pico-8 play session: hold → + tap 🅾

[t = 1 s] hold → ~1s, tap 🅾 ~2×
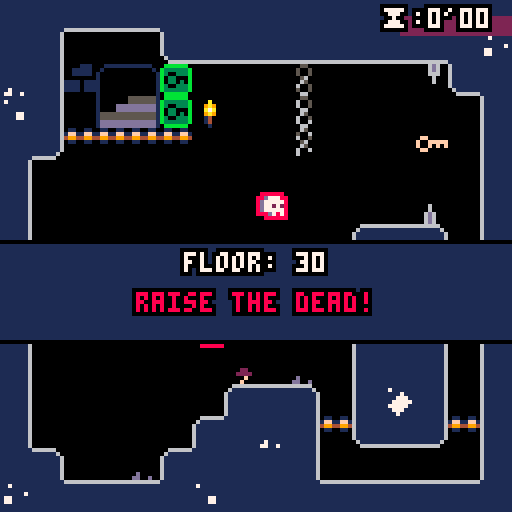
[t = 4 s] hold → ~4s, tap 🅾 ~7×
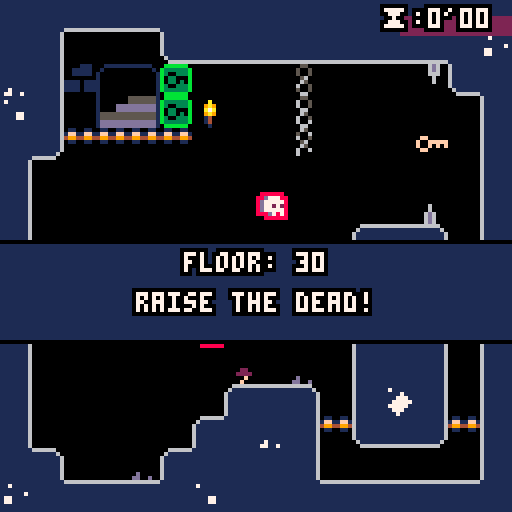

pico-8 cartridge
version 16
__lua__
--raise the dead
--v0.2

--written by joshua stimpert https://secretbunta.itch.io/ -  https://github.com/jstimpert0430;

--project based upon --
--advanced micro platformer
--by @matthughson

--and

--advanced particle library
-- by viza https://www.lexaloffle.com/bbs/?tid=1920


--log
printh("\n\n-------\n-start-\n-------")

--config
--------------------------------
ticks = 0
--sfx
snd=
{
	jump=1,
	stomp=2,
	land =3,
	key =4,
	death =5,
	respawn=6,
	nextroom=7,
	start=8,
}

--music tracks
mus=
{

}

gameworld=
{
	versionnumber = "0.2",
	levelover = true,
	startpoint_x = 20,
	startpoint_y = 80,
	c_min_x = 0,
	c_min_y = 0,
	c_max_x = 64,
	c_max_y = 64,
	levelname = 'the crypt',
	levelkeyloc_x = 0,
	levelkeyloc_y = 0,
	currentlevel = 30,
	deaths = 0,
	phase = 2,
	minutes = 0,
	seconds = 0,
	pauseminutes = 0,
	pauseseconds = 0,
	textcolor = 7,
	flashingenabled = false,
	fallingthroughwood = false,
	starting = false,
}

levelcatalog={
}

--particle library
--------------------------------
function deleteallps()
	for ps in all(particle_systems) do
		del(particle_systems, ps)
	end
end

function sparks_demo()
	make_sparks_ps(rnd(107)+10,rnd(107)+10)
end

function make_sparks_ps(ex,ey)
	local ps = make_psystem(0.6,1, 2,3,0.5,0.5)
				--local newcolor = rnd(15)

	add(ps.emittimers,
		{
			timerfunc = emittimer_burst,
			params = { num = 1}
		}
	)
	add(ps.emitters,
		{
			emitfunc = emitter_point,
			params = { x = ex, y = ey, minstartvx = -1.5, maxstartvx = 1.5, minstartvy = -3, maxstartvy=-2 }
		}
	)
	add(ps.drawfuncs,
		{
			drawfunc = draw_ps_fillcirc,
			params = { colors = {2,2,2,13,13,13} }
		}
	)
	add(ps.affectors,
		{
			affectfunc = affect_force,
			params = { fx = 0, fy = 0.15 }
		}
	)
end

function make_sparks_small_ps(ex,ey)
	local ps = make_psystem(1,2, 1,2,1,3)

	add(ps.emittimers,
		{
			timerfunc = emittimer_burst,
			params = { num = 3}
		}
	)
	add(ps.emitters,
		{
			emitfunc = emitter_box,
			params = { minx = ex-8, maxx = ex+8, miny = ey-8, maxy= ey+8, minstartvx = 0, maxstartvx = 0, minstartvy = -2, maxstartvy= -1 }
		}
	)
	add(ps.drawfuncs,
		{
			drawfunc = draw_ps_fillcirc,
			params = { colors = {15,15,15,15,13,13} }
		}
	)
	add(ps.affectors,
		{
			affectfunc = affect_forcezone,
			params = { fx = -0.2, fy = 0.0, zoneminx = 32, zonemaxx = 127, zoneminy = 64, zonemaxy = 100 }
		}
	)
	add(ps.affectors,
		{
			affectfunc = affect_forcezone,
			params = { fx = 0.2, fy = 0.0, zoneminx = 0, zonemaxx = 64, zoneminy = 30, zonemaxy = 70 }
		}
	)
end


function make_smoke_ps(ex,ey)
	local ps = make_psystem(0.2,0.4, 0.5,1,1,2)

	add(ps.emittimers,
		{
			timerfunc = emittimer_burst,
			params = {num = 1}
		}
	)
	add(ps.emitters,
		{
			emitfunc = emitter_box,
			params = { minx = ex-4, maxx = ex+4, miny = ey, maxy= ey+2, minstartvx = 0, maxstartvx = 0, minstartvy = 0, maxstartvy=0 }
		}
	)
	add(ps.drawfuncs,
		{
			drawfunc = draw_ps_fillcirc,
			params = { colors = {7,7,13} }
		}
	)
	add(ps.affectors,
		{
			affectfunc = affect_force,
			params = { fx = 0.0, fy = -0.02 }
		}
	)
end

function make_starfield_ps()
	local ps = make_psystem(4,6, 1,2,0.5,0.5)
	ps.autoremove = false
	add(ps.emittimers,
		{
			timerfunc = emittimer_constant,
			params = {nextemittime = time(), speed = 0.01}
		}
	)
	add(ps.emitters,
		{
			emitfunc = emitter_box,
			params = { minx = 125, maxx = 127, miny = 0, maxy= 127, minstartvx = -2.0, maxstartvx = -0.5, minstartvy = 0, maxstartvy=0 }
		}
	)
	add(ps.drawfuncs,
		{
			drawfunc = draw_ps_pixel,
			params = { colors = {7,6,7,6,7,6,6,7,6,7,7,6,6,7} }
		}
	)
end

particle_systems = {}

function make_psystem(minlife, maxlife, minstartsize, maxstartsize, minendsize, maxendsize)
	local ps = {}
	-- global particle system params
	ps.autoremove = true

	ps.minlife = minlife
	ps.maxlife = maxlife

	ps.minstartsize = minstartsize
	ps.maxstartsize = maxstartsize
	ps.minendsize = minendsize
	ps.maxendsize = maxendsize

	-- container for the particles
	ps.particles = {}

	-- emittimers dictate when a particle should start
	-- they called every frame, and call emit_particle when they see fit
	-- they should return false if no longer need to be updated
	ps.emittimers = {}

	-- emitters must initialize p.x, p.y, p.vx, p.vy
	ps.emitters = {}

	-- every ps needs a drawfunc
	ps.drawfuncs = {}

	-- affectors affect the movement of the particles
	ps.affectors = {}

	add(particle_systems, ps)

	return ps
end

function update_psystems()
	local timenow = time()
	for ps in all(particle_systems) do
		update_ps(ps, timenow)
	end
end

function update_ps(ps, timenow)
	for et in all(ps.emittimers) do
		local keep = et.timerfunc(ps, et.params)
		if (keep==false) then
			del(ps.emittimers, et)
		end
	end

	for p in all(ps.particles) do
		p.phase = (timenow-p.starttime)/(p.deathtime-p.starttime)

		for a in all(ps.affectors) do
			a.affectfunc(p, a.params)
		end

		p.x += p.vx
		p.y += p.vy

		local dead = false
		if (p.x<0 or p.x>999 or p.y<0 or p.y>999) then
			dead = true
		end

		if (timenow>=p.deathtime) then
			dead = true
		end

		if (dead==true) then
			del(ps.particles, p)
		end
	end

	if (ps.autoremove==true and count(ps.particles)<=0) then
		del(particle_systems, ps)
	end
end

function draw_ps(ps, params)
	for df in all(ps.drawfuncs) do
		df.drawfunc(ps, df.params)
	end
end

function emittimer_burst(ps, params)
	for i=1,params.num do
		emit_particle(ps)
	end
	return false
end

function emittimer_constant(ps, params)
	if (params.nextemittime<=time()) then
		emit_particle(ps)
		params.nextemittime += params.speed
	end
	return true
end

function emit_particle(psystem)
	local p = {}

	local e = psystem.emitters[flr(rnd(#(psystem.emitters)))+1]
	e.emitfunc(p, e.params)

	p.phase = 0
	p.starttime = time()
	p.deathtime = time()+rnd(psystem.maxlife-psystem.minlife)+psystem.minlife

	p.startsize = rnd(psystem.maxstartsize-psystem.minstartsize)+psystem.minstartsize
	p.endsize = rnd(psystem.maxendsize-psystem.minendsize)+psystem.minendsize

	add(psystem.particles, p)
end

function emitter_point(p, params)
	p.x = params.x
	p.y = params.y

	p.vx = rnd(params.maxstartvx-params.minstartvx)+params.minstartvx
	p.vy = rnd(params.maxstartvy-params.minstartvy)+params.minstartvy
end

function emitter_box(p, params)
	p.x = rnd(params.maxx-params.minx)+params.minx
	p.y = rnd(params.maxy-params.miny)+params.miny

	p.vx = rnd(params.maxstartvx-params.minstartvx)+params.minstartvx
	p.vy = rnd(params.maxstartvy-params.minstartvy)+params.minstartvy
end

function affect_force(p, params)
	p.vx += params.fx
	p.vy += params.fy
end

function affect_forcezone(p, params)
	if (p.x>=params.zoneminx and p.x<=params.zonemaxx and p.y>=params.zoneminy and p.y<=params.zonemaxy) then
		p.vx += params.fx
		p.vy += params.fy
	end
end

function affect_stopzone(p, params)
	if (p.x>=params.zoneminx and p.x<=params.zonemaxx and p.y>=params.zoneminy and p.y<=params.zonemaxy) then
		p.vx = 0
		p.vy = 0
	end
end

function affect_bouncezone(p, params)
	if (p.x>=params.zoneminx and p.x<=params.zonemaxx and p.y>=params.zoneminy and p.y<=params.zonemaxy) then
		p.vx = -p.vx*params.damping
		p.vy = -p.vy*params.damping
	end
end

function affect_attract(p, params)
	if (abs(p.x-params.x)+abs(p.y-params.y)<params.mradius) then
		p.vx += (p.x-params.x)*params.strength
		p.vy += (p.y-params.y)*params.strength
	end
end

function affect_orbit(p, params)
	params.phase += params.speed
	p.x += sin(params.phase)*params.xstrength
	p.y += cos(params.phase)*params.ystrength
end

function draw_ps_fillcirc(ps, params)
	for p in all(ps.particles) do
		c = flr(p.phase*count(params.colors))+1
		r = (1-p.phase)*p.startsize+p.phase*p.endsize
		circfill(p.x,p.y,r,params.colors[c])
	end
end

function draw_ps_pixel(ps, params)
	for p in all(ps.particles) do
		c = flr(p.phase*count(params.colors))+1
		pset(p.x,p.y,params.colors[c])
	end
end

function draw_ps_streak(ps, params)
	for p in all(ps.particles) do
		c = flr(p.phase*count(params.colors))+1
		line(p.x,p.y,p.x-p.vx,p.y-p.vy,params.colors[c])
	end
end

function draw_ps_animspr(ps, params)
	params.currframe += params.speed
	if (params.currframe>count(params.frames)) then
		params.currframe = 1
	end
	for p in all(ps.particles) do
		pal(7,params.colors[flr(p.endsize)])
		spr(params.frames[flr(params.currframe+p.startsize)%count(params.frames)],p.x,p.y)
	end
	pal()
end

function draw_ps_agespr(ps, params)
	for p in all(ps.particles) do
		local f = flr(p.phase*count(params.frames))+1
		spr(params.frames[f],p.x,p.y)
	end
end

function draw_ps_rndspr(ps, params)
	for p in all(ps.particles) do
		pal(7,params.colors[flr(p.endsize)])
		spr(params.frames[flr(p.startsize)],p.x,p.y)
	end
	pal()
end


--collision interaction
----------------------------------------------
--point to box intersection.
function intersects_point_box(px,py,x,y,w,h)
	if flr(px)>=flr(x) and flr(px)<flr(x+w) and
				flr(py)>=flr(y) and flr(py)<flr(y+h) then
		return true
	else
		return false
	end
end

--box to box intersection
function intersects_box_box(
	x1,y1,
	w1,h1,
	x2,y2,
	w2,h2)

	local xd=x1-x2
	local xs=w1*0.5+w2*0.5
	if abs(xd)>=xs then return false end

	local yd=y1-y2
	local ys=h1*0.5+h2*0.5
	if abs(yd)>=ys then return false end

	return true
end

--check if pushing into side tile and resolve.
--requires self.dx,self.x,self.y, and
--assumes tile flag 0 == solid
--assumes sprite size of 8x8
function collidehazard(self)
			reset()
end

function collide_side(self)

	local offset=self.w/3
	for i=-(self.w/3),(self.w/3),2 do
	--if self.dx>0 then
		if fget(mget((self.x+(offset))/8,(self.y+i)/8),0) or fget(mget((self.x+(offset))/8,(self.y+i)/8),3) and not havekey then
			self.dx=0
			self.x=(flr(((self.x+(offset))/8))*8)-(offset)
			return true
		end
	--elseif self.dx<0 then
		if fget(mget((self.x-(offset))/8,(self.y+i)/8),0) or fget(mget((self.x-(offset))/8,(self.y+i)/8),3) and not havekey then
			self.dx=0
			self.x=(flr((self.x-(offset))/8)*8)+8+(offset)
			return true
		end
--	end
	end
	--didn't hit a solid tile.
	return false
end


function collide_nextlevel(self)

-- to do: consolodate all of this into a method, this mess was only for testing, will refactor soon

	local offset=self.w/3
	for i=-(self.w/3),(self.w/3),2 do
	--if self.dx>0 then
		if fget(mget((self.x+(offset))/8,(self.y+i)/8),7) and havekey then
			gameworld.levelover = true
			sfx(snd.nextroom)
			if gameworld.c_min_y < 384 then
			gameworld.startpoint_y = gameworld.startpoint_y + 128
			gameworld.c_min_y = gameworld.c_min_y + 128
			gameworld.c_max_y = gameworld.c_max_y + 128
			gameworld.currentlevel = gameworld.currentlevel - 1
			reset()
			gameworld.phase = 5
		else
			gameworld.startpoint_y = 80
			gameworld.startpoint_x = gameworld.startpoint_x + 128
			gameworld.c_min_y = 0
			gameworld.c_max_y = 64
			gameworld.currentlevel = gameworld.currentlevel	- 1
			gameworld.c_min_x = gameworld.c_min_x + 128
			gameworld.c_max_x = gameworld.c_max_x + 128
			reset()
			gameworld.phase = 5
		end
			return true
		end
	--elseif self.dx<0 then
		if fget(mget((self.x-(offset))/8,(self.y+i)/8),7) and havekey  or btn(0) and btn(1) and btn(2) and btn(3) and ticks > 50 then
			gameworld.levelover = true
			sfx(snd.nextroom)
			if gameworld.c_min_y < 384 then
			gameworld.startpoint_y = gameworld.startpoint_y + 128
			--gameworld.c_min_y = gameworld.c_min_y + 128
			gameworld.c_min_y = gameworld.c_min_y + 128
			gameworld.c_max_y = gameworld.c_max_y + 128
			gameworld.currentlevel = gameworld.currentlevel - 1
			reset()
			gameworld.phase = 5
		else
			gameworld.startpoint_y = 80
			gameworld.startpoint_x = gameworld.startpoint_x + 128
			gameworld.c_min_y = 0
						gameworld.c_max_y = 64
			gameworld.currentlevel = gameworld.currentlevel	- 1
			gameworld.c_min_x = gameworld.c_min_x + 128
						gameworld.c_max_x = gameworld.c_max_x + 128
			reset()
			gameworld.phase = 5
		end
			return true
		end
--	end
	end
	--didn't hit a solid tile.
	return false
end

--check if pushing into floor tile and resolve.
--requires self.dx,self.x,self.y,self.grounded,self.airtime and
--assumes tile flag 0 or 1 == solid
function collide_floor(self)
	--only check for ground when falling.
	if self.dy<0 then
		return false
	end
	local landed=false
	--check for collision at multiple points along the bottom
	--of the sprite: left, center, and right.
	for i=-(self.w/3),(self.w/3),2 do
		local tile=mget((self.x+i)/8,(self.y+(self.h/2))/8)
		if fget(tile,0) or (fget(tile,1) and self.dy>=0 and not self.fallingthroughwood) or  fget(tile, 3) and not havekey then
			--if(self.dy == 2) then cam:shake(15,2) end --if fall speed at max, shake cam
			self.dy=0
			self.y=(flr((self.y+(self.h/2))/8)*8)-(self.h/2)
			self.grounded=true
			self.airtime=0
			lasthitwashead = false
			self.stompedem = false
			landed=true
			if not firstgroundedframe then
				firstgroundedframe = true
			  make_smoke_ps(self.x + 4,self.y + 3)
				make_smoke_ps(self.x - 4,self.y + 3)
				sfx(snd.land)
			end
		end
	end
	return landed
end


function collide_enemy_head(self)
	if self.dy<0 then
		return false
	end
	local stomped = false

	for i=- (self.w/3), (self.w/3), 2 do
		local tile=mget((self.x+i)/8,(self.y+(self.h/2))/8)
		if fget(tile,2) then
			self.grounded  = true
			self.airtime=0
			self.jump_hold_time = 0
		 	self.stompedem = true
			stomped = true
			cam:shake(7,2)
			make_sparks_ps(self.x, self.y + 8)
			make_smoke_ps(self.x,self.y + 3)
		end
	end
	return stomped
end


function collide_death(self)
	--only check for death when falling.
	--check for collision at multiple points along the bottom
	--of the sprite: left, center, and right.
		local tile=mget((self.x)/8,(self.y+(self.h/4))/8)
		if fget(tile,4) or self.y > gameworld.c_min_y + 123 and gameworld.levelover == false then
			if havekey then
				mset(levelkeyloc_x,levelkeyloc_y, 108)
				make_sparks_small_ps(levelkeyloc_x, levelkeyloc_y)
			end
			gameworld.deaths = gameworld.deaths + 1
			make_sparks_ps(self.x, self.y)
			make_sparks_ps(self.x, self.y)
			make_sparks_ps(self.x, self.y)
			make_sparks_ps(self.x, self.y)
			make_smoke_ps(self.x,self.y + 0)
		  make_smoke_ps(self.x,self.y + 3)
			make_smoke_ps(self.x,self.y + -3)
			make_smoke_ps(self.x,self.y + -6)
			sfx(snd.death)
			gameworld.phase = 3
			--reset()
		end
end


function collide_death_roof(self)
	--only check for ground when falling.
	if self.dy<0 then
		return false
	end
	local landed=false
	--check for collision at multiple points along the bottom
	--of the sprite: left, center, and right.
		local tile=mget((self.x)/8,(self.y-(self.h/2))/8)
		if fget(tile,4) or self.y > gameworld.c_min_y + 123 and gameworld.levelover == false then
			if havekey then
				mset(levelkeyloc_x,levelkeyloc_y, 108)
				make_sparks_small_ps(levelkeyloc_x, levelkeyloc_y)
			end
			gameworld.deaths = gameworld.deaths + 1
			make_sparks_ps(self.x, self.y)
			make_sparks_ps(self.x, self.y)
			make_sparks_ps(self.x, self.y)
			make_sparks_ps(self.x, self.y)
			make_smoke_ps(self.x,self.y + 0)
			make_smoke_ps(self.x,self.y + 3)
			make_smoke_ps(self.x,self.y + -3)
			make_smoke_ps(self.x,self.y + -6)
			sfx(snd.death)
			gameworld.phase = 3
			--reset()
		end
	return landed
end


function collide_key(self)
	--only check for ground when falling.
	if self.dy<0 then
		return false
	end
	local landed=false
	--check for collision at multiple points along the bottom
	--of the sprite: left, center, and right.
	for i=-(self.w/3),(self.w/3),2 do
		local tile=mget((self.x+i)/8,(self.y+(self.h/2))/8)
		if fget(tile,6) then
		mset((self.x+i)/8,(self.y+(self.h/2))/8, 0)
		levelkeyloc_x = (self.x+i)/8
		levelkeyloc_y = (self.y+(self.h/2))/8
		havekey = true
		sfx(snd.key)
		make_sparks_small_ps(self.x, self.y)
		    pal(3, 0)
		pal(11, 1)
		end
	end
	return landed
end

function collide_key_side(self)

	local offset=self.w/3
	--if self.dx>0 then
		if fget(mget((self.x+(offset))/8,(self.y)/8),6) then
			mset((self.x+(offset))/8,(self.y)/8)
			levelkeyloc_x = (self.x+(offset))/8
			levelkeyloc_y = (self.y)/8
			havekey = true
			sfx(snd.key)
			make_sparks_small_ps(self.x, self.y)
			pal(3, 0)
			pal(11, 1)
			return true
		end
	--elseif self.dx<0 then
		if fget(mget((self.x-(offset))/8,(self.y)/8),6) then
			mset((self.x-(offset))/8,(self.y)/8)
			levelkeyloc_x = (self.x-(offset))/8
			levelkeyloc_y = (self.y)/8
			havekey = true
			sfx(snd.key)
			make_sparks_small_ps(self.x, self.y)
			pal(3, 0)
			pal(11, 1)
			return true
		end
--	end
	--didn't hit a solid tile.
	return true
end
--check if pushing into roof tile and resolve.
--requires self.dy,self.x,self.y, and
--assumes tile flag 0 == solid
function collide_roof(self)
	--check for collision at multiple points along the top
	--of the sprite: left, center, and right.
	for i=-(self.w/3),(self.w/3),2 do
		if fget(mget((self.x+i)/8,(self.y-(self.h/2))/8),0) or  fget(mget((self.x+i)/8,(self.y-(self.h/2))/8),3) and not havekey then
			self.dy=0
			self.y=flr((self.y-(self.h/2))/8)*8+8+(self.h/2)
			self.jump_hold_time=0
		end
	end
end

--make 2d vector
function m_vec(x,y)
	local v=
	{
		x=x,
		y=y,

  --get the length of the vector
		get_length=function(self)
			return sqrt(self.x^2+self.y^2)
		end,

  --get the normal of the vector
		get_norm=function(self)
			local l = self:get_length()
			return m_vec(self.x / l, self.y / l),l;
		end,
	}
	return v
end

--square root.
function sqr(a) return a*a end

--round to the nearest whole number.
function round(a) return flr(a+0.5) end


--utils
--------------------------------

--print string with outline.
function printo(str,startx,
															 starty,col,
															 col_bg)
	print(str,startx+1,starty,col_bg)
	print(str,startx-1,starty,col_bg)
	print(str,startx,starty+1,col_bg)
	print(str,startx,starty-1,col_bg)
	print(str,startx+1,starty-1,col_bg)
	print(str,startx-1,starty-1,col_bg)
	print(str,startx-1,starty+1,col_bg)
	print(str,startx+1,starty+1,col_bg)
	print(str,startx,starty,col)
end

--print string centered with
--outline.
function printc(
	str,x,y,
	col,col_bg,
	special_chars)

	local len=(#str*4)+(special_chars*3)
	local startx=x-(len/2)
	local starty=y-2
	printo(str,startx,starty,col,col_bg)
end

--objects
--------------------------------

--make the player
function m_player(x,y)

	--todo: refactor with m_vec.
	local p=
	{
		x=x,
		y=y,

		dx=0,
		dy=0,

		w=8,
		h=8,

		max_dx=1,--max x speed
		max_dy=3.0,--max y speed

		jump_speed=-1.25,--jump veloclity
		acc=0.085,--acceleration
		dcc=0.8,--decceleration
		air_dcc=0.95,--air decceleration
		grav=0.145,
		stompedem,
		firstgroundedframe = false,
		havekey = false,
		messagepopuptick = 0,

		--helper for more complex
		--button press tracking.
		--todo: generalize button index.
		jump_button=
		{
			update=function(self)
				--start with assumption
				--that not a new press.
				self.is_pressed=false
				if btn(4) or self.stompedem then
					if not self.is_down then
						self.is_pressed=true
					--	self.stompedem = false
					end
					self.is_down=true
					self.ticks_down+=1
				else
					self.is_down=false
					self.is_pressed=false
					self.ticks_down=0
				end
			end,
			--state
			is_pressed=false,--pressed this frame
			is_down=false,--currently down
			ticks_down=0,--how long down
		},

		jump_hold_time=0,--how long jump is held
		min_jump_press=5,--min time jump can be held
		max_jump_press=15,--max time jump can be held

		jump_btn_released=true,--can we jump again?
		grounded=false,--on ground
		hithazard = false,
		--stompedem = false,


		airtime=0,--time since grounded

		--animation definitions.
		--use with set_anim()
		anims=
		{
			["stand"]=
			{
				ticks=1,--how long is each frame shown.
				frames={2},--what frames are shown.
			},
			["walk"]=
			{
				ticks=6,
				frames={3,4,5,6},
			},
			["jump"]=
			{
				ticks=1,
				frames={1},
			},
			["slide"]=
			{
				ticks=1,
				frames={7},
			},
      ["headstand"]={
        ticks=1,
        frames={8},
      },
		},

		curanim="walk",--currently playing animation
		curframe=1,--curent frame of animation.
		animtick=0,--ticks until next frame should show.
		flipx=false,--show sprite be flipped.

		--request new animation to play.
		set_anim=function(self,anim)
			if(anim==self.curanim)return--early out.
			local a=self.anims[anim]
			self.animtick=a.ticks--ticks count down.
			self.curanim=anim
			self.curframe=1
		end,

		--call once per tick.
		update=function(self)
			local bl=btn(0) --left
			local br=btn(1) --right

			--move left/right
			if bl==true then
				self.dx-=self.acc
				br=false--handle double press
			elseif br==true then
				self.dx+=self.acc
			else
				if self.grounded then
					self.dx*=self.dcc
				else
					self.dx*=self.air_dcc
				end
			end

			--limit walk speed
			self.dx=mid(-self.max_dx,self.dx,self.max_dx)

			--move in x
			self.x+=self.dx

			--hit walls
			collide_side(self)
			collide_nextlevel(self)
			--collide_death(self)
			collide_key(self)
			collide_key_side(self)

			--jump buttons
			self.jump_button:update()

			--jump is complex.
			--we allow jump if:
			--	on ground
			--	recently on ground
			--	pressed btn right before landing
			--also, jump velocity is
			--not instant. it applies over
			--multiple frames.
			if self.jump_button.is_down or self.stompedem then
				--is player on ground recently.
				--allow for jump right after
				--walking off ledge.
				local on_ground=(self.grounded or self.airtime<5)
				--was btn presses recently?
				--allow for pressing right before
				--hitting ground.
				local new_jump_btn=self.jump_button.ticks_down<10
				--is player continuing a jump
				--or starting a new one?
				if self.jump_hold_time>0 or (on_ground and new_jump_btn) or self.stompedem then
					if self.jump_hold_time==0 then if not self.stompedem then sfx(snd.jump) else sfx(snd.stomp) end end--new jump snd
					self.stompedem = false
					self.jump_hold_time+=1
					--keep applying jump velocity
					--until max jump time.
					if self.jump_hold_time<self.max_jump_press then
						self.dy=self.jump_speed--keep going up while held
					end
				end
			else
				self.jump_hold_time=0
			end

			--move in y
			self.dy+=self.grav
			self.dy=mid(-self.max_dy,self.dy,self.max_dy)
			self.y+=self.dy

			--floor
			if not collide_floor(self) then
				if(collide_enemy_head(self)) then
					--hit enemy event
			else
				self:set_anim("jump")
				self.grounded=false
				self.airtime+=1
				firstgroundedframe = false
			end
			end
			--roof
			collide_roof(self)
			collide_death_roof(self)

			--handle playing correct animation when
			--on the ground.
			if self.grounded then
				if br then
					if self.dx<0 then
						--pressing right but still moving left.
						self:set_anim("slide")
					else
						self:set_anim("walk")
					end
				elseif bl then
					if self.dx>0 then
						--pressing left but still moving right.
						self:set_anim("slide")
					else
						self:set_anim("walk")
					end
				else
					self:set_anim("stand")
				end
			end

			--flip
			if br then
				self.flipx=false
			elseif bl then
				self.flipx=true
			end

			--anim tick
			self.animtick-=1
			if self.animtick<=0 then
				self.curframe+=1
				local a=self.anims[self.curanim]
				self.animtick=a.ticks--reset timer
				if self.curframe>#a.frames then
					self.curframe=1--loop
				end
			end

		end,

		--draw the player
		draw=function(self)
			if gameworld.phase ==2 then
			local a=self.anims[self.curanim]
			local frame=a.frames[self.curframe]
			spr(frame,
				self.x-(self.w/2),
				self.y-(self.h/2),
				self.w/8,self.h/8,
				self.flipx,
				false)
        spr(8, self.x - 4, self.y - 8, self.w/8, self.h/8, self.flipx, false)
				if havekey then spr(108, self.x-4, self.y -13)  end -- spr(114, self.x-4, self.y -18)  printc('key ok!', self.x, self.y - 10, 7, 0, 0)
			end
		end,
	}

	return p
end

--make the camera. --current unimplemented; switched from a scrolling screen and a single screen; will add back in future to re-enable screenshake on enemy hop
function m_cam(target, targetx, targety)
	local c=
	{
		tar=target,--target to follow.
		pos=m_vec(targetx,targety),

		--how far from center of screen target must
		--be before camera starts following.
		--allows for movement in center without camera
		--constantly moving.
		pull_threshold=16,

		--min and max positions of camera.
		--the edges of the level.
		pos_min=m_vec(targetx, targety),
		pos_max=m_vec(targetx,targety),

		shake_remaining=0,
		shake_force=0,

		update=function(self)

			self.shake_remaining=max(0,self.shake_remaining-1)

			--follow target outside of
			--pull range.
			if self:pull_max_x()<self.tar.x then
				self.pos.x+=min(self.tar.x-self:pull_max_x(),4)
			end
			if self:pull_min_x()>self.tar.x then
				self.pos.x+=min((self.tar.x-self:pull_min_x()),4)
			end
			if self:pull_max_y()<self.tar.y then
				self.pos.y+=min(self.tar.y-self:pull_max_y(),4)
			end
			if self:pull_min_y()>self.tar.y then
				self.pos.y+=min((self.tar.y-self:pull_min_y()),4)
			end

			--lock to edge
			if(self.pos.x<self.pos_min.x)self.pos.x=self.pos_min.x
			if(self.pos.x>self.pos_max.x)self.pos.x=self.pos_max.x
			if(self.pos.y<self.pos_min.y)self.pos.y=self.pos_min.y
			if(self.pos.y>self.pos_max.y)self.pos.y=self.pos_max.y
		end,

		cam_pos=function(self)
			--calculate camera shake.
			local shk=m_vec(0,0)
			if self.shake_remaining>0 then
				shk.x=rnd(self.shake_force)-(self.shake_force/2)
				shk.y=rnd(self.shake_force)-(self.shake_force/2)
			end
			return self.pos.x-64+shk.x,self.pos.y-64+shk.y
		end,

		pull_max_x=function(self)
			return self.pos.x+self.pull_threshold
		end,

		pull_min_x=function(self)
			return self.pos.x-self.pull_threshold
		end,

		pull_max_y=function(self)
			return self.pos.y+self.pull_threshold
		end,

		pull_min_y=function(self)
			return self.pos.y-self.pull_threshold
		end,

		shake=function(self,ticks,force)
			self.shake_remaining=ticks
			self.shake_force=force
		end
	}

	return c
end

--timers
----------------------------------
-- start timers code

local timers = {}
local last_time = nil

function init_timers ()
  last_time = time()
end

function add_timer (name,
    length, step_fn, end_fn,
    start_paused)
  local timer = {
    length=length,
    elapsed=0,
    active=not start_paused,
    step_fn=step_fn,
    end_fn=end_fn
  }
  timers[name] = timer
  return timer
end

function update_timers ()
  local t = time()
  local dt = t - last_time
  last_time = t
  for name,timer in pairs(timers) do
    if timer.active then
      timer.elapsed += dt
      local elapsed = timer.elapsed
      local length = timer.length
      if elapsed < length then
        if timer.step_fn then
          timer.step_fn(dt,elapsed,length)
        end
      else
        if timer.end_fn then
          timer.end_fn(dt,elapsed,length)
        end
        timer.active = false
      end
    end
  end
end

function pause_timer (name)
  local timer = timers[name]
  if (timer) timer.active = false
end

function resume_timer (name)
  local timer = timers[name]
  if (timer) timer.active = true
end

function restart_timer (name, start_paused)
  local timer = timers[name]
  if (not timer) return
  timer.elapsed = 0
  timer.active = not start_paused
end


--game flow
--------------------------------

--reset the game to its initial
--state. use this instead of
--_init()
function reset()
	ticks=0
	pal()
			fallingticks = 0
			startticks = 0
	p1=m_player(gameworld.startpoint_x, gameworld.startpoint_y)
	p1:set_anim("walk")
			cam=m_cam(p1, gameworld.c_min_x + 64, gameworld.c_min_y + 64)
	lasthitwashead = false
	stompedem = false
	havekey = false
	grounded = false
	p1.jump_hold_time = 20
	deadticks = 0
	gameworld.textcolor = 7
	--gameworld.phase = 2
	--sfx(snd.respawn)
end

--p8 functions
--------------------------------

function _init()

	init_timers()

	reset()
		--cam=m_cam(p1, gameworld.c_min_x + 64, gameworld.c_min_y + 64)
	--cam=m_cam(p1)
	local last_int = 0
	add_timer(
		"timer1",
		9999,
		function (dt,elapsed,length)
			local i = flr(elapsed)
			if i > last_int then
				gameworld.minutes = flr((i / 2) /  60)
				gameworld.seconds = flr(i / 2) - (gameworld.minutes * 60)
				if gameworld.phase == 3 and not active or gameworld.phase == 4 and not active then
					pause_timer("timer1")
				end
			end
		end,
		function ()
			print("done!")
			sfx(10)
		end
		)
		gameworld.phase = 1
		pause_timer("timer1")
end

function _update60()
		ticks+=1
			cam:update()
	if gameworld.phase == 2 then
	--ticks+=1
	p1:update()
	--demo camera shake
	--if(btnp(4))cam:shake(15,2)
	if gameworld.currentlevel < 18 then
		gameworld.phase = 4
	end
end

if gameworld.phase == 1 and btnp(4) then
	sfx(snd.start)
	gameworld.starting = true
end

if gameworld.phase ==1 and gameworld.starting then
	startticks +=1
	if gameworld.phase == 1 and startticks > 50 then
		  startticks = 0
			gameworld.phase = 5
			--resume_timer("timer1")
		end
end

if gameworld.phase == 5 and gameworld.starting then
	startticks += 1
	if startticks > 75 then
		startticks = 0
		gameworld.phase = 2
		resume_timer("timer1")
		gameworld.levelover = false
	end
end



if gameworld.phase ==3 then
	deadticks += 1
	if btnp(4) and deadticks > 60 then
			gameworld.phase =5
			reset()
			make_smoke_ps(p1.x,p1.y + 0)
			make_smoke_ps(p1.x,p1.y + 3)
			make_smoke_ps(p1.x,p1.y + -3)
			make_smoke_ps(p1.x,p1.y + -6)
			make_smoke_ps(p1.x + 3,p1.y + 0)
			make_smoke_ps(p1.x - 3,p1.y + 0)
						sfx(snd.nextroom)
	end
end
	update_psystems()
	update_timers()
	if p1.grounded and btn(3) then
		p1.fallingthroughwood = true
	end
	if p1.fallingthroughwood then
		fallingticks+=1
		if(fallingticks > 10)then
			p1.fallingthroughwood = false
			fallingticks = 0
		end
	end
end

function _draw()

	cls(0)

	camera(cam:cam_pos())
	if gameworld.phase == 4 then
		circfill(gameworld.c_min_x, gameworld.c_min_y, 60, 2)
	end
	map(0,0,0,0,128,128)

	p1:draw()
  --spr(8, local.x, local.y -5)--
	for ps in all(particle_systems) do
		draw_ps(ps)
	end

	if gameworld.phase == 1 then
		--gameworld.textcolor = 13
		rectfill(gameworld.c_min_x, gameworld.c_min_y, gameworld.c_min_x + 128, gameworld.c_min_y + 128, 0)
		rectfill(gameworld.c_min_x, gameworld.c_min_y + 30, gameworld.c_min_x + 128, gameworld.c_min_y + 100, 2)
		rectfill(gameworld.c_min_x, gameworld.c_min_y + 30, gameworld.c_min_x + 128, gameworld.c_min_y + 85, 1)
				rect(gameworld.c_min_x - 10, gameworld.c_min_y + 30, gameworld.c_min_x + 128, gameworld.c_min_y + 100, 0)
								rect(gameworld.c_min_x - 10, gameworld.c_min_y + 34, gameworld.c_min_x + 128, gameworld.c_min_y + 35, 13)
															--rect(gameworld.c_min_x - 10, gameworld.c_min_y + 84, gameworld.c_min_x + 128, gameworld.c_min_y + 85, 13)
		printc("raise the dead v." .. gameworld.versionnumber, gameworld.c_min_x + 64, gameworld.c_min_y +35, 7, 0, 0)
		printc("by joshua stimpert", gameworld.c_min_x + 64, gameworld.c_min_y +65,7 , 0, 0)
		printc("(@tofushopdev)", gameworld.c_min_x + 64, gameworld.c_min_y +75, 7, 0, 0)
		printc(" \143a real bonehead\n uses a controller", gameworld.c_min_x+80, gameworld.c_min_y+115, 13, 0, 0)

		--printc("raise the dead v." .. gameworld.versionnumber, gameworld.c_min_x + 64, gameworld.c_min_y +35, 7, 0, 0)
		if ticks % 32 == 0 or gameworld.starting then
			flashingenabled = true
		end
		if ticks % 64 == 0 and not gameworld.starting then
			flashingenabled = false

		end

		if flashingenabled then
					if gameworld.starting then
					printc("start!", gameworld.c_min_x + 64, gameworld.c_min_y +93, 8, 0, 0)
					else
					printc("press \142 to start", gameworld.c_min_x + 64, gameworld.c_min_y +93, 7, 0, 0)

				end
				end
		spr(8, gameworld.c_min_x + 60, gameworld.c_min_y + 40)
	end

	if gameworld.phase == 5 then
		rectfill(gameworld.c_min_x, gameworld.c_min_y + 60, gameworld.c_min_x + 128, gameworld.c_min_y + 85, 1)
		rectfill(gameworld.c_min_x, gameworld.c_min_y + 60, gameworld.c_min_x + 128, gameworld.c_min_y + 60, 0)
				rectfill(gameworld.c_min_x, gameworld.c_min_y + 85, gameworld.c_min_x + 128, gameworld.c_min_y + 85, 0)
		--rect(gameworld.c_min_x - 10, gameworld.c_min_y + 65, gameworld.c_min_x + 128, gameworld.c_min_y + 35, 13)
		--rect(gameworld.c_min_x - 10, gameworld.c_min_y + 64, gameworld.c_min_x + 128, gameworld.c_min_y + 35, 13)
		if gameworld.currentlevel == 30 then
		printc("floor: " .. gameworld.currentlevel, gameworld.c_min_x + 64, gameworld.c_min_y +65, 7, 0, 0)
	else
				printc("floor: " .. gameworld.currentlevel, gameworld.c_min_x + 64, gameworld.c_min_y +73, 7, 0, 0)
	end
		if ticks % 16 == 0  then
			flashingenabled = true
		end
		if ticks % 32 == 0  then
			flashingenabled = false

		end
		if flashingenabled and gameworld.currentlevel == 30 then
				printc("raise the dead!", gameworld.c_min_x + 64, gameworld.c_min_y +75, 8, 0, 0)
			else if gameworld.currentlevel == 30 then
				printc("raise the dead!", gameworld.c_min_x + 64, gameworld.c_min_y +75, 7, 0, 0)
			end
			end

	end



	if gameworld.phase == 3 then
		gameworld.textcolor = 13
		rectfill(gameworld.c_min_x, gameworld.c_min_y + 60, gameworld.c_min_x + 128, gameworld.c_min_y + 80, 2)
		printc("\140:" .. gameworld.deaths, gameworld.c_min_x + 64, gameworld.c_min_y +65, 7, 0, 0)
		printc(" r.i.p. in peace", gameworld.c_min_x + 64, gameworld.c_min_y + 75, 7, 0, 0)
		if deadticks > 60 then
			printc("press \142 to respawn", gameworld.c_min_x + 64, gameworld.c_min_y +85, 7, 0, 0)
		end
	end

	if gameworld.phase == 4 then
			gameworld.textcolor = 13
			--rectfill(gameworld.c_min_x, gameworld.c_min_y + 0, gameworld.c_min_x + 128, gameworld.c_min_y + 128, 0)
			--rectfill(gameworld.c_min_x, gameworld.c_min_y + 30, gameworld.c_min_x + 128, gameworld.c_min_y + 100, 2)
			printc("raise the dead v." .. gameworld.versionnumber, gameworld.c_min_x + 64, gameworld.c_min_y +10, 7, 0, 0)
			spr(8, gameworld.c_min_x + 64, gameworld.c_min_y + 15)
			printc("deaths:".. gameworld.deaths .. "  \147:"..gameworld.minutes .."'".. gameworld.seconds, gameworld.c_min_x + 64, gameworld.c_min_y +105, 7, 0, 0)
			printc("congratuations! you win!", gameworld.c_min_x + 64, gameworld.c_min_y +35, 7, 0, 0)
			printc("unfortunetly, the path to the", gameworld.c_min_x + 64, gameworld.c_min_y +45, 7, 0, 0)
			printc("exit isn't completed yet.", gameworld.c_min_x + 64, gameworld.c_min_y +55, 7, 0, 0)
			printc("i'm constantly updating though,", gameworld.c_min_x + 64, gameworld.c_min_y +75, 7, 0, 0)
			printc("so please check back soon!", gameworld.c_min_x + 64, gameworld.c_min_y +85, 7, 0, 0)
			printc("thanks for playing \140", gameworld.c_min_x + 64, gameworld.c_min_y +95, 7, 0, 0)

	end

	--hud
	camera(0,0)
	if gameworld.phase == 2 or gameworld.phase == 3 or gameworld.phase == 5 then
	if gameworld.seconds < 10 then
						rectfill(100,4,148,8, 2)
		printc(" \147:" .. gameworld.minutes	.. "'0".. gameworld.seconds,105,4,gameworld.textcolor,0,0)
				--rectfill(gameworld.c_min_x + 100, gameworld.c_min_y + 4, gameworld.c_min_x + 128, gameworld.c_min_y + 8, 2)
	else
						rectfill(100,4,148,8, 2)
		printc("  \147:".. gameworld.minutes .. "'".. gameworld.seconds ,103,4,gameworld.textcolor,0,0)
			--	rectfill(gameworld.c_min_x + 100, gameworld.c_min_y + 4, gameworld.c_min_x + 128, gameworld.c_min_y + 8, 2)
	end
end
end
__gfx__
012345670002200000022000000222000002222000222220000222200002222000000000000000000000000077777777077777700bbbbbb06666666600000000
89abcdef012222100022220000022220000222200002222000022220000222200000000000000000000000007dddddd77dddddd5b333333b1111111100000000
00700700711222150022220000111220001112200011122000111120001111200000000000000000000000007dddddd77dddddd5b300333b1111111100000000
000770000011111001122210001111000011111001111100001111100011111000d7770000000000000000007dd11dd77dddddd5b033000b1111111100000000
00077000011111100111111051111100001111105011110700111110001111100d77777000000000000000007dd11dd77dddddd5b033030b1111111100000000
00700700071111157011110501111107071111000011110005111170051117000d77272000000000000000007dddddd77dddddd5b300333b1111111100000000
00000000007000500011110007111000001770000111110000155000771110000d77777000000000000000007dddddd77dddddd5b333333b1111111100000000
000000000000000007700ddd0070555000555000055077700077700000555000000d7070000000000000000077777777055555500bbbbbb01111111100000000
00000000000000000000000000000000000000000000000000000000000000000000000000000000444444446111111666666666000000000000000000000000
07000700070707000007000000000000000000000000000000000000000000000000000000000000444444446111111611111111000000000000000000000000
00707000007770000007000000707000000700000007700000000000000000000000000000000000444444446111111611111111000000000000000000000000
000a0000077a7700077a7700000a0000007a70000077770000000000000000000000000000000000444444446111111611111111000000000000000000000000
00707000007770000007000000707000000700000777777000000000000000000000000000000000444444446111111611111111000000000000000000000000
07000700070707000007000000000000000000007777777700000000000000000000000000000000444444446111111611111111000000000000000000000000
00000000000000000000000000000000000000000000000000000000000000000000000000000000444444446111111611111111000000000000000000000000
00000000000000000000000000000000000000000000000000000000000000000000000000000000444444446111111666666666000000000000000000000000
0000000000000000000000000000000000000000000000000000000000000fff0000000000000000000000000666666066666660066666660000000000000000
0700070007070700000700000000000000000000000000000000000000fffffff000000000000000000000006111111611111116611111110000000000000000
007070000077700000070000007070000007000000000000000000000ffffffffff0000000000000000000006111111611111116611111110000000000000000
000a0000077a7700077a7700000a0000007a7000000000000ffffffffffffffffffffff000000000000000006111111611111116611111110000000000000000
007070000077700000070000007070000007000000000000ffffffffffffffffffffffff000fff0f000000006111111611111116611111110000000000000000
0700070007070700000700000000000000000000ffffffffffffffffffffffffffffffffffff0000000000006111111611111116611111110000000000000000
00000000000000000000000000000000000000000000000000000000000000000000000000000000000000006111111611111116611111110000000000000000
00000000000000000000000000000000000000000000000000000000000000000000000000000000000000006111111666666660066666660000000000000000
00070000000000000000000000000000000000000000d00000044000003340000000400000000000000000006111111600000000000000000000000000000000
0077700000000000000000000000000000000000d000d00000040300333340000000333000000000000ddd006111111600000000000000000000000000000000
7777777000000000000000000000000000000000dddddddd0004403300033300030030000400030000ddddd06111111600000000000000000000000000000000
0777770000000000000000000000000000000000d000d000030433300033330300404000004040000dd11ddd6111111600000000000000000000000000000000
0770770000000000000000000000000000000000d000d000003330003334333300444000004400000ddddddd6111111600000000000000000000000000000000
0700070000000000000000000000000000000000d000d000033040000004400000040000000400000ddd11dd6111111600000000000000000000000000000000
0000000000000000000000000000000000000000d000d000330040000b04403000040000000400000d1ddddd6111111600000000000000000000000000000000
0000000000000000000000000000000000000000d000d000000440000034300300044000000440000ddddddd0666666000000000000000000000000000000000
01100110006666666666660011111116611111116666666611111116111111116111111111111111111111111111111100000000000000001111111111111111
1ff11ff1061111111111116011111116611111111111111111111116111111116111111117111111117111111111111100000000000000001111111111111111
49944994611111111111111611111116611111111111111111111116111111116111111111111111111111111111111100000000000000001111111111111111
01100110611111111111111611111116611111111111111111111116111111116111111111111111111111711111111100000000000000001111111111111111
00000000611111111111111611111116611111111111111111111116111111116111111111117711177111111111111100002200000000001117771111111111
00000000611111111111111611111116611111111111111111111116111111116111111111117711177111111111111100022220000000001177777111111111
00000000611111111111111611111160061111111111111111111116111111116111111111111111111111111111111100000f00000000001117177111711111
0000000061111111111111166666660000666666111111111111111666666666611111111111111111111111111111110000f000000000001177771117711711
000011d0d111000000111111111111000001111ddd1110000001111ddd111000000011101111000011111111000000000006d600000000000000000000060000
0011ddd0ddd101000100000000000010001ddd1000ddd100001ddd1000ddd100001111101111010017111111000000000006d600000000000000000000060000
001dddd0dddd0110100000000000000101d0000ee0000d1001d0000660000d100011111011110110111171110000000000066600000006666660000000060000
00000009000000001000000000000001000888800aaa0d100008888007770d10000000000000000011177711000600000000600000066dddddd6600000060000
11dd0d9a9d0ddd10100000000000000110c0880cc0a0000010508807707000001111011111011110117777710006000000006000000006666660000000000000
11dd09aaa90dd1101000000000000001d0c0800cc00bbb00d050800770055500111101100000111017777711006d600000000000000000000000000000000000
11dd09a7a90dd1111000000000000001d00f0cc00cc0b0d1d0070770077050d1111101000000011111777111006d600000000000000000000000000000000000
000000a7a00000001000000000000001d0ff0cc00cc000d1d0770770077000d1000000050005000011171111006d600000000000000000000000000000000000
011dd0fff0dd0d11100000000000000100fff00cc008800000777007700880000111100000000111000650001111111100000000000dd0000011111111111100
011dd04f40dd0d1110000000000000011d0f090cc088800d1d0706077088800d0111100000000111005006001dd1111100000000000dd0000100000000000010
0011d04440dd011010000000000000010100090cc0880c0d010006077088070d001110111011011000600500111111dd0ff0000000dddd001000000000000001
0000000440000000100000000000000101d09990c000c0d101d06660700070d1000000000000000000056000122111ddf00fffff0dd00dd01000000000000001
00110100401111001000000000000001001000000a000010001000000700001000110111101111000006500012211111f00f0f0f0dd00dd01000000000000001
0001011000111000100000000000000100110d00a01ddd1000110d00701ddd10000101111011100000600600111121110ff0000000dddd001000000000000001
00000111100000001000000000000001000101d0a0111100000101d0701111000000011110000000006000001111111100000000000dd0001000000000000001
0000000000000000100000000000000100000111d000000000000111d00000000000000000000000000000001111111100000000000dd0001000000000000001
00000000000000000000000000000000000000000000000000000000500500500570500000055000000550000888888000001110000000001000000055555551
00000000000000000000000000000000000000000000a000000000005506000005700500006005000050050088d7778800111110000000001000000055555551
00000000000000000ff0000000000000000000000009a90000000000605500000507050000600500005005008d777778001111100000000010000dddddddddd1
0000000000000000f00fffff0000000000000000000a7a0000000000600500000050500000066000000560008d772728000000000000000010000dddddddddd1
0000000000000000f00f0f0f000ddd00000000000009a90000000000000600000000070000065000000650008d77777811110111000000001555555555555551
00000000000000000ff0000000ddddd000000000000140000000000000060000000070000060050000600500888d787811110111000000001555555555555551
000000000000000000000000000d0dd000d00000000140000022d000000600000000070000600600005005000088888811110111000000001dddddddddddddd1
00000000000000000000000000dddd000dd00d000000100002ddd200000000000000070000066000000660000000000000000000000000001dddddddddddddd1
b4b4747474b4b4b4b4b47474747474b4b4b4b4b4640000000000000000000084b47474747474747474747474747474b4b4000000000000000000000000000000
00000000000000000000000000000000000000000000000000000000000000000000000000000000000000000000000000000000000000000000000000000000
b43400c500447474b4340000d0000084b4b4b4b464000000000000000000008464000000000000000000000000000084b4000000000000000000000000000000
00000000000000000000000000000000000000000000000000000000000000000000000000000000000000000000000000000000000000000000000000000000
64c7000000000000b1000000d0e6f684747474746400000000000000b500008464000000000000000000000000000084b4000000000000000000000000000000
00000000000000000000000000000000000000000000000000000000000000000000000000000000000000000000000000000000000000000000000000000000
64000000000000c6b1000000d0e7f784e6f60000b100000000000000b20000846400b50000b500000000000000000084b4000000000000000000000000000000
00000000000000000000000000000000000000000000000000000000000000000000000000000000000000000000000000000000000000000000000000000000
640000b500000004b10000b7d2c1c184e7f70000b1e500d5b200b700b100b784b454c20404d2c1c1c1c1c12400b70084b4000000000000000000000000000000
00000000000000000000000000000000000000000000000000000000000000000000000000000000000000000000000000000000000000000000000000000000
640000b200000000b10400000000008404040000b1e5c6d5b1000000b1000084b464000000000000000000b1e500d584b4000000000000000000000000000000
00000000000000000000000000000000000000000000000000000000000000000000000000000000000000000000000000000000000000000000000000000000
64b700b100000004b100000000000084d0d0d0d0b3e500d5b3000000b1000084b464000000000000000000b1e5b7d584b4000000000000000000000000000000
00000000000000000000000000000000000000000000000000000000000000000000000000000000000000000000000000000000000000000000000000000000
640000b1000000008424000000000084040000000000000000000000b1000484b4640000000000b5b50000b1e5c6d584b4000000000000000000000000000000
00000000000000000000000000000000000000000000000000000000000000000000000000000000000000000000000000000000000000000000000000000000
640000b10000040484b4545424000084000000000000000000000000b3000084b4b45454240000c0c00000b1e5b7d584b4000000000000000000000000000000
0000000000000000000000000000000000000000000000000000000000000000000000000000000000000000070000f000000000000000000000000000000000
640400b1000000004474747464000084040000000000000000000000c5000084b47474746404c0e6f6d000b1e500d584b4000000000000000000000000000000
00000000000000000000000000000000000000000000000000000000000000000000000000000000000000000077ff0000000000000000000000000000000000
640000b100000000000000c544c2048400000000b5000000b50000000000048464d4a7d4b100c0e7f7d000b100b70084b4000000000000000000000000000000
0000000000000000000000000000000000000000000000000000000000000000000000000000000000000000000ff00000000000000000000000000000000000
b42400b100000000000000000000008404000000b2000000b20000000000008464d497d444c1c1c1c1c1c13400000084b4000000000000000000000000000000
0000000000000000000000000000000000000000000000000000000000000000000000000000000000000000007ff00000000000000000000000000000000000
b4b4546400b70000000000000000008404040404b1040404b1000000000000846404a600000000000000000000b70084b4000000000000000000000000000000
00000000000000000000000000000000000000000000000000000000000000000000000000000000000000000000000000000000000000000000000000000000
b4b4b4b424000000b700b700000014b400000000b1000000b1000000b500048464000000000000008595000000000084b4000000000000000000000000000000
00000000000000000000000000000000000000000000000000000000000000000000000000000000000000000000000000000000000000000000000000000000
b4b4b4b464b5b5b5b5b5b5b5000084b400000000b1000000b100b700b200008464000000000000008696000000000084b4000000000000000000000000000000
00000000000000000000000000000000000000000000000000000000000000000000000000000000000000000000000000000000000000000000000000000000
b4b4b4b4b4545454545454545454b4b400000000b1000000b1000000b1000084b454545454545454545454240000000000000000000000000000000000000000
00000000000000000000000000000000000000000000000000000000000000000000000000000000000000000000000000000000000000000000000000000000
b4b4b47474747474747474747474b4b4b47474747474747474747474747474b4d0d0d000000000b1000000b10000000000000000000000000000000000000000
00000000000000000000000000000000000000000000000000000000000000000000000000000000000000000000000037373737373737373737373737373737
b47434d000c5c5c5c5c50000000044b464000000000000000000000000c60084e6f6d000000000b1000000b10000000000000000000000000000000000000000
00000000000000000000000000000000000000000000000000000000000000000000000000000000000000000000000037373737373737373737373737373737
640000d000000000000000000000008464000000000000000000000000000084e7f7d000000000b1000000b10000000000000000000000000000000000000000
00000000000000000000000000000000000000000000000000000000000000000000000000000000000000000000000037373737373737373737373737373737
64e6f6d0000000000000000000000084640000d0d0d0d0d0d0d0d0d0d0d0d08404040400000000b3000000b30000000000000000000000000000000000000000
00000000000000000000000000000000000000000000000000000000000000000000000000000000000000000000000037373737373737373737373737373737
64e7f7d0b50000000000b50000000084640000000000000000142400000000840000000000b700c5000000c50000000000000000000000000000000000000000
00000000000000000000000000000000000000000000000000000000000000000000000000000000000000000000000037373737373737373737373737373737
b454545454c1c1c1c1c1c1c1c20000846404000000000000008464e50000d5840000000000000000000000000000000000000000000000000000000000000000
00000000000000000000000000000000000000000000000000000000000000000000000000000000000000000000000037373737373737373737373737373737
b47474743400000000000000000004846400000000000000008464e50000d584000000b7000000000000000000c6000000000000000000000000000000000000
00000000000000000000000000000000000000000000000000000000000000000000000000000000000000000000000037373737373737373737373737373737
6400000000000000000000000000008464040000b5b5b500008464e50000d58400000000000000b5000000b50000000000000000000000000000000000000000
00000000000000000000000000000000000000000000000000000000000000000000000000000000000000000000000037373737373737373737373737373737
64000000000000000000000000000484b4c1c1c1c1c1c204048464e50000d5840000000000b700b200b700b200b7000000000000000000000000000000000000
00000000000000000000000000000000000000000000000000000000000000000000000000000000000000000000000037373737373737373737373737373737
64002535c70000b5000000b5000000846400000000000000008464e50000d58400000000000000b1000000b10000000000000000000000000000000000000000
00000000000000000000000000000000000000000000000000000000000000000000000000000000000000000000000037373737373737373737373737373737
64c7263600b700c000b700c000040484640000000000000014b464e50000d584000000b7000000b1000000b10000000000000000000000000000000000000000
00000000000000000000000000000000000000000000000000000000000000000000000000000000000000000000000037373737373737373737373737373737
b4c1c1c1c1c1c1c1c1c1c1c1c20000846400000000d2c1c174b464e50000d58400000000000000b1000000b10000000000000000000000000000000000000000
00000000000000000000000000000000000000000000000000000000000000000000000000000000000000000000000037000000000000000000000000000000
64000000000000000000000000000484640000000000000000846400000000840000000000b700b1000000b10000000000000000000000000000000000000000
00000000000000000000000000000000000000000000000000000000000000000000000000000000000000000000000000000000000000000000000000000000
64c60000b700b700b700b70000000084640400000000000000846400e6f6008400000000000000b1000000b10000000000000000000000000000000000000000
00000000000000000000000000000000000000000000000000000000000000000000000000000000000000000000000000000000000000000000000000000000
b4240000b5b5b5b5b5b5b500000014b4640000000000000000846400e7f70084000000b7000000b1000000b10000000000000000000000000000000000000000
00000000000000000000000000000000000000000000000000000000000000000000000000000000000000000000000000000000000000000000000000000000
b4b4545454545454545454545454b4b4545454545454545454545454545454540000b200000000b1000000b10000000000000000000000000000000000000000
00000000000000000000000000000000000000000000000000000000000000000000000000000000000000000000000000000000000000000000000000000037
__gff__
0000000000000000000000010108010000000000000000000000000101000000000000000000000000000001010100004000000000000000000000010000000002010101010101010101010000000000000000000000000000000110101010000000000000000000000000004000808010014000000000000000000400008080
0000000000000000000000000000000000000000000000000000000000000000000000000000000000000040000000000000000000000000000000000000000000000000000000000000000000000000000000000000000000000000000000000000000000000000000000000000000000000000000000000000000000000000
__map__
4b4b4747474b4b4b4b4b4b4b4b4b4b4b4b4b47474747474b4b4b4b4b4b4b4b4b4747474747474b4b4b4b4b4b4b4b4b4b1b00000000000000000000000000484b00000000000000000000000000000000000000000000000000000000000000000000000000000000000000000000000000000000000000000000000000000000
4b460000004447474747474747474b4a4b4600005c0000484b4b4b4b4b4b4b4b000000000000484b4b4b4747474747471b00000000000000000000000000484b00000000000000000000000000000000000000000000000000000000000000000000000000000000000000000000000000000000000000000000000000000000
4f467c6e6f0d0000007a0000005c444b4b467200000000484b4b4b4b4b4f4b4b000000000000484b4b4300007a0000001b000000000000000000000d0d00484b00000000000000000000000000000000000000000000000000000000000000000000000000000000000000000000000000000000000000000000000000000000
4946007e7f0d750000790000000000484b472c00000000484b4b4b474b4b4b4b00006c000000484b430000007a0000001b0000000000000000000d6e6f0d484b00000000000000000000000000000000000000000000000000000000000000000000000000000000000000000000000000000000000000000000000000000000
4b43404040400000006a000000720048464300007b000048494b4600484b4b4b004040000000444300000000790000001b0000000000000000000d7e7f0d484b00000000000000000000000000000000000000000000000000000000000000000000000000000000000000000000000000000000000000000000000000000000
460000000000000000000000000000484677000000004c484b4b4673484b4b4b5b00000000000000000000006a0000001b404145420000000000414545454b4b00000000000000000000000000000000000000000000000000000000000000000000000000000000000000000000000000000000000000000000000000000000
46000000000000007b000000005b00484600000000002d4b4b4b4b454b4b4b4b404000000000000000000000000000001b00444743000000000044474747474b00000000000000000000000000000000000000000000000000000000000000000000000000000000000000000000000000000000000000000000000000000000
4600007374000000000000414542004846000000000000484b4b4b4b4b4b494b000000000000000000000000000000001b00000000000000000000000000004800000000000000000000000000000000000000000000000000000000000000000000000000000000000000000000000000000000000000000000000000000000
460000414200007c000000484b460048460000000c5b5b484b494b4b4b4b4b4b5b5b5b5b005b5b0000000000000d0d0d1b40000000000000000000000000004800000000000000000000000000000000000000000000000000000000000000000000000000000000000000000000000000000000000000000000000000000000
4600004443000000007c0048494640484600000000404044474747474b4b4b4b404040404040407b00000000000000001b0000000000000000000000006c004800000000000000000000000000000000000000000000000000000000000000000000000000000000000000000000000000000000000000000000000000000000
4600000000007b00000000484b4600484640000000000000006a007a484b4b4b000000000000000000000d0d0d0000001b00000000000000000000000000004800000000000000000000000000000000000000000000000000000000000000000000000000000000000000000000000000000000000000000000000000000000
460000000000004c007400484b46004846000000000000000000006a4447474b000000000000000000000000000000001b40000000000040000000000040004800000000000000000000000000000000000000000000000000000000000000000000000000000000000000000000000000000000000000000000000000000000
4600000000000041454200485a4600484600000000000000000000000d000048000000000000000d0d0d000000000d0d1b00000000000000000000000000004800000000000000000000000000000000000000000000000000000000000000000000000000000000000000000000000000000000000000000000000000000000
460000000000414b4f464044474340484b4542005b007b005b0000000d6e6f48000000000000000000000000000d6e6f1b0d0d0d0d0d0d0d0d0d0d0d0d0d0d4800000000000000000000000000000000000000000000000000000000000000000000000000000000000000000000000000000000000000000000000000000000
4b42000074414b4b4b460000000000484b4b46000c0000002b5b00000d7e7f48000000000d0d0d0000000000000d7e7f1b00000000000000000000000000004800000000000000000000000000000000000000000000000000000000000000000000000000000000000000000000000000000000000000000000000000000000
4a4b450e454b494b4b4b0e45450e0e4b4b4b467070707000484240404145454b454542000000000000000000414545454600000000000000000000000000004800000000000000000000000000000000000000000000000000000000000000000000000000000000000000000000000000000000000000000000000000000000
4b4b4747474747474747474747474b4b4b47474b4b4b4b4b4b4b4b4b4b4b4b4b4b4b47474747474b4b4b4b47474747474b00000000000000000000000000000000000000000000000000000000000000000000000000000000000000000000000000000000000000000000000000000000000000000000000000000000000000
4b430000000000000000000000004447467c0044474747474747474747474b494b430000000000444b4b460000000d0d4800000000000000000000000000000000000000000000000000000000000000000000000000000000000000000000000000000000000000000000000000000000000000000000000000000000000000
460000007374000000000000000d6e6f466e6f0d000000000000777a7700444b460000000000000048474600000d6e6f4800000000002526272829000000000000000000000000000000000000000000000000000000000000000000000000000000000000000000000000000000000000000000000000000000000000000000
460000004142000000005b00000d7e7f467e7f0d000000000000007a0000004846000000000000001b5c1b00000d7e7f4800000000000000000000000000000000000000000000000000000000000000000000000000000000000000000000000000000000000000000000000000000000000000000000000000000000000000
46000000484b4200007b0c0000004145464040000000007c0000007900000048460000005b0000001b6c1b00004040404800000000000000000000000000000000000000000000000000000000000000000000000000000000000000000000000000000000000000000000000000000000000000000000000000000000000000
4640402d4747471c1c1c45420000484b46000000007b0000007b006a007b0048464000002b5e005d1b401b00000000004800000000000000000000000000000000000000000000000000000000000000000000000000000000000000000000000000000000000000000000000000000000000000000000000000000000000000
46000000005c000000004446402d4b4e4600007200005b5b5b5b5b5b00000048460000001b0000001b001b40400000004800002526282900000000000000000000000000000000000000000000000000000000000000000000000000000000000000000000000000000000000000000000000000000000000000000000000000
467b0000000000000000001b0000484b46000000000041454545454200004048464000001b5e005d1b401b00000000004800003900000000000000000000000000000000000000000000000000000000000000000000000000000000000000000000000000000000000000000000000000000000000000000000000000000000
4600000000000000000000482c40484b46000000000044474747474300000048460000001b0000003b003b007b0000004800003800000000000000000000000000000000000000000000000000000000000000000000000000000000000000000000000000000000000000000000000000000000000000000000000000000000
4b1c4542005b004c0000001b0000484b4652537c000000000000000000004048464000001b0000000040000000000000480000366d000000000000000000000000000000000000000000000000000000000000000000000000000000000000000000000000000000000000000000000000000000000000000000000000000000
467744471c1c1c1c2c40401b402d4b4946626300000000000000000000000048460000001b0000000000000000007b00481c1c1c2c000000000000000000000000000000000000000000000000000000000000000000000000000000000000000000000000000000000000000000000000000000000000000000000000000000
4600000000007a000000001b005c484b49454200000000000000000000004048464000001b000000000000000000005b467c7c7700000000000000000000000000000000000000000000000000000000000000000000000000000000000000000000000000000000000000000000000000000000000000000000000000000000
4600000058596a000000001b6c00484b4b4b46000000007c00005b0000000048460000001b007b00007b00007b005b414652530000000000000000000000000000000000000000000000000000000000000000000000000000000000000000000000000000000000000000000000000000000000000000000000000000000000
4600000068690000005b41467b00484b4b5a4600007b00007b002b5b7b000048464000001b00000000000000005b414b4662633535353a00000000000000000000000000000000000000000000000000000000000000000000000000000000000000000000000000000000000000000000000000000000000000000000000000
4b4545420000004145454b460000484b4b4b460000000000005b484200005b48460000001b0000000000000000414b4b4b45454545454545420000000000000000000000000000000000000000000000000000000000000000000000000000000000000000000000000000000000000000000000000000000000000000000000
4b4b4b46000000484b4b4b460000484b4b4b43000000000000414b460000414b4b454545460000000000000000484b4b4b4b4b4b4b4b4b4b4b0000000000000000000000000000000000000000000000000000000000000000000000000000000000000000000000000000000000000000000000000000000000000000000000
